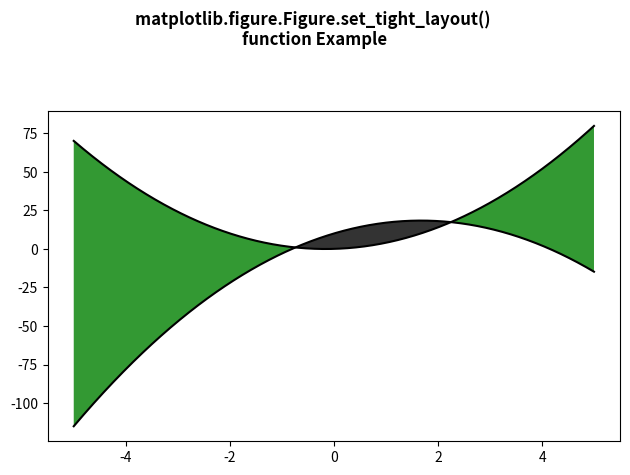

Python code for this plot:
# Implementation of matplotlib function
import numpy as np
import matplotlib.pyplot as plt

x = np.arange(-5, 5, 0.01)
y1 = -3 * x * x + 10 * x + 10
y2 = 3 * x * x + x

fig, ax = plt.subplots()
fig.tight_layout()
ax.plot(x, y1, x, y2, color='black')

ax.fill_between(x, y1, y2,
                where=y2 > y1,
                facecolor='green',
                alpha=0.8)

ax.fill_between(x, y1, y2,
                where=y2 <= y1,
                facecolor='black',
                alpha=0.8)

fig.set_tight_layout(True)

fig.canvas.draw()

fig.suptitle("""matplotlib.figure.Figure.set_tight_layout() 
function Example\n\n""", fontweight="bold")

plt.show()
